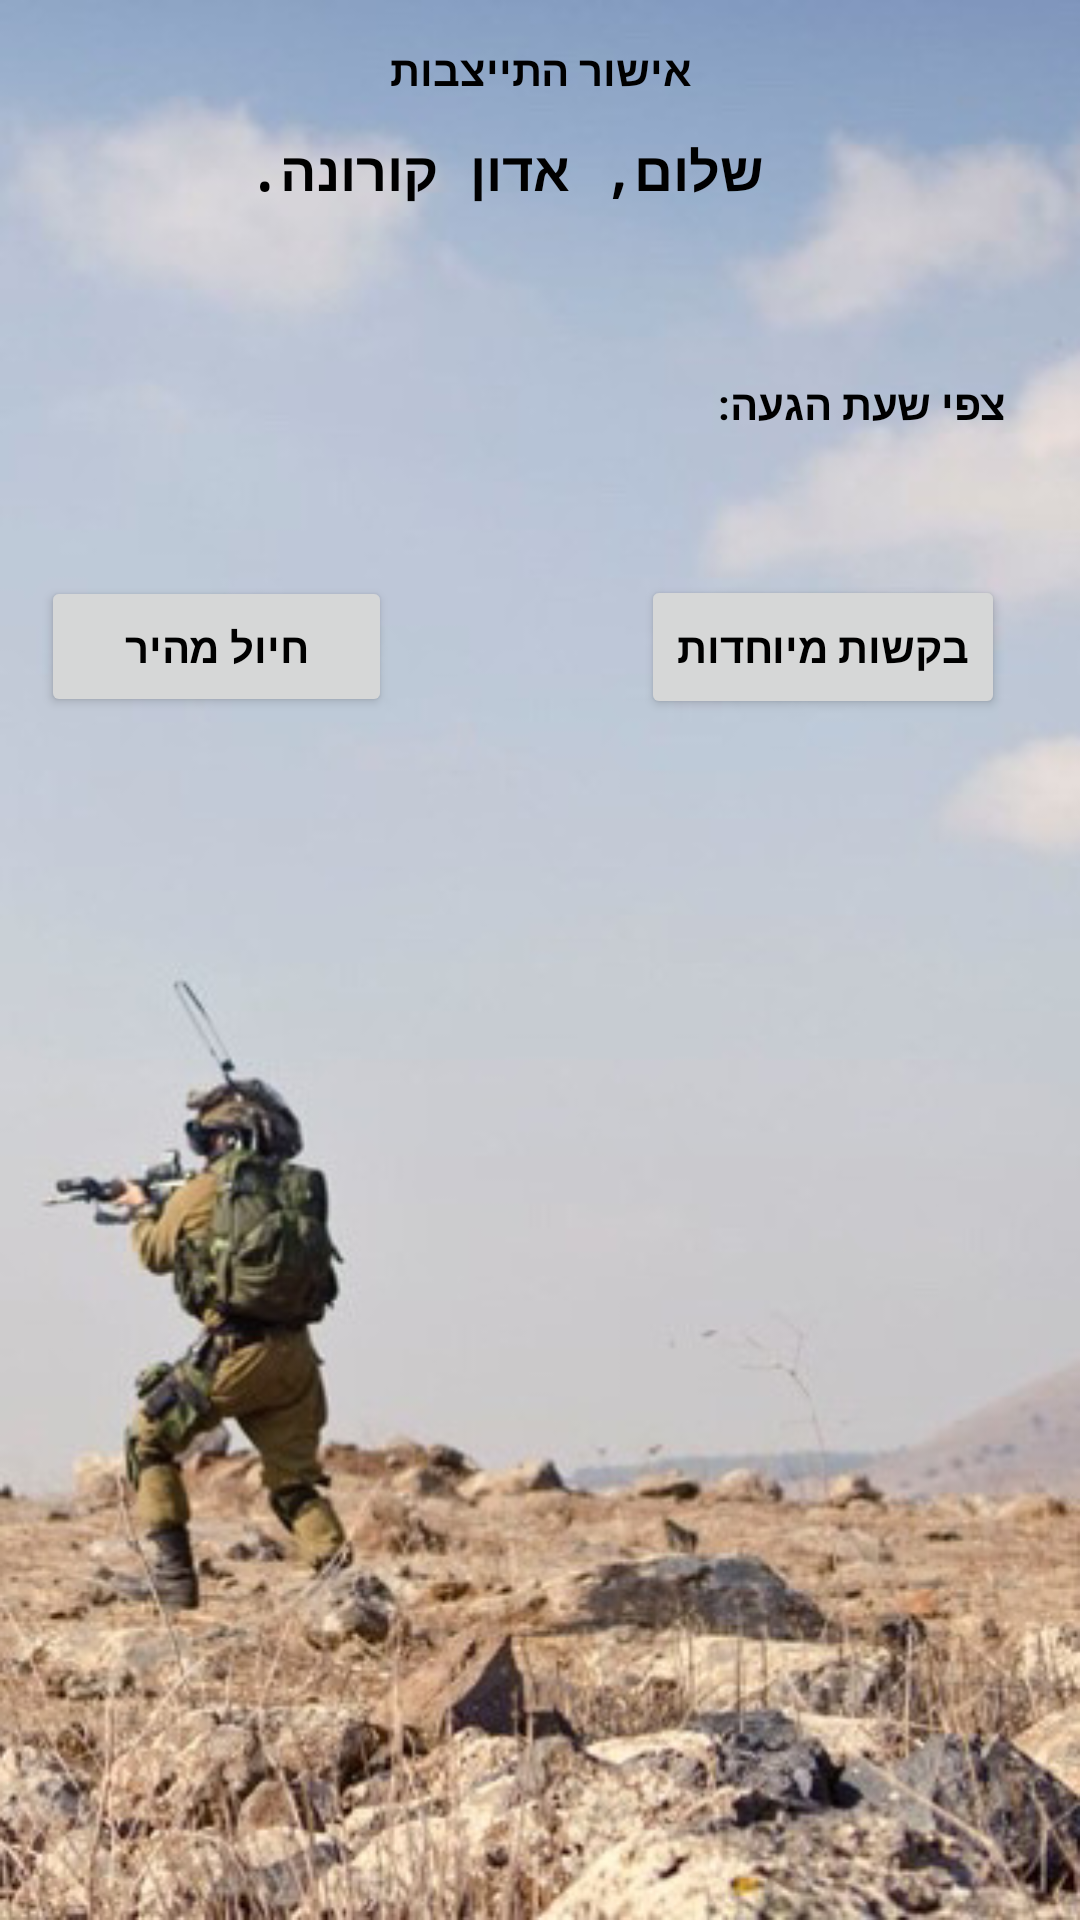

Write the Android layout XML for this screen, with the resource values it uses.
<!-- AndroidManifest.xml: application theme AppTheme -->
<!-- res/layout/activity_attending.xml -->
<?xml version="1.0" encoding="utf-8"?>
<androidx.constraintlayout.widget.ConstraintLayout xmlns:android="http://schemas.android.com/apk/res/android"
    xmlns:app="http://schemas.android.com/apk/res-auto"
    xmlns:tools="http://schemas.android.com/tools"
    android:layout_width="match_parent"
    android:layout_height="match_parent"
    android:background="@drawable/fighter"
    tools:context=".Attending">

    <Button
        android:id="@+id/button3"
        android:layout_width="wrap_content"
        android:layout_height="wrap_content"
        android:text="בקשות מיוחדות"
        android:textColor="#000000"
        android:textStyle="bold"
        app:layout_constraintBottom_toBottomOf="parent"
        app:layout_constraintEnd_toEndOf="@+id/helloTextPrivateProfile3"
        app:layout_constraintHorizontal_bias="0.882"
        app:layout_constraintStart_toStartOf="@+id/helloTextPrivateProfile3"
        app:layout_constraintTop_toBottomOf="@+id/helloTextPrivateProfile3"
        app:layout_constraintVertical_bias="0.08" />

    <Button
        android:id="@+id/button4"
        android:layout_width="117dp"
        android:layout_height="47dp"
        android:text="חיול מהיר"
        android:textColor="#000000"
        android:textStyle="bold"
        app:layout_constraintBottom_toBottomOf="parent"
        app:layout_constraintEnd_toEndOf="@+id/chooseOptions"
        app:layout_constraintHorizontal_bias="0.166"
        app:layout_constraintStart_toStartOf="@+id/chooseOptions"
        app:layout_constraintTop_toBottomOf="@+id/helloTextPrivateProfile3"
        app:layout_constraintVertical_bias="0.08" />

    <TextView
        android:id="@+id/helloTextPrivateProfile2"
        android:layout_width="186dp"
        android:layout_height="47dp"
        android:fontFamily="monospace"
        android:text="שלום, אדון קורונה."
        android:textColor="#000000"
        android:textSize="18dp"
        android:textStyle="bold"
        app:layout_constraintBottom_toBottomOf="parent"
        app:layout_constraintEnd_toEndOf="@+id/attendingTitle"
        app:layout_constraintHorizontal_bias="0.729"
        app:layout_constraintStart_toStartOf="@+id/attendingTitle"
        app:layout_constraintTop_toBottomOf="@+id/attendingTitle"
        app:layout_constraintVertical_bias="0.021" />

    <TextView
        android:id="@+id/helloTextPrivateProfile3"
        android:layout_width="125dp"
        android:layout_height="44dp"
        android:text="צפי שעת הגעה:"
        android:paddingTop="12dp"
        android:textColor="#000000"
        android:textStyle="bold"
        app:layout_constraintBottom_toBottomOf="parent"
        app:layout_constraintEnd_toEndOf="parent"
        app:layout_constraintHorizontal_bias="0.895"
        app:layout_constraintStart_toStartOf="parent"
        app:layout_constraintTop_toBottomOf="@+id/helloTextPrivateProfile2"
        app:layout_constraintVertical_bias="0.043" />

    <TextView
        android:id="@+id/attendingTitle"
        android:layout_width="wrap_content"
        android:layout_height="wrap_content"
        android:text="אישור התייצבות"
        android:textStyle="bold"
        android:textColor="#000000"
        app:layout_constraintBottom_toBottomOf="parent"
        app:layout_constraintEnd_toEndOf="parent"
        app:layout_constraintStart_toStartOf="parent"
        app:layout_constraintTop_toTopOf="parent"
        app:layout_constraintVertical_bias="0.022" />

    <Spinner
        android:id="@+id/chooseOptions"
        android:layout_width="213dp"
        android:layout_height="45dp"
        android:layout_marginBottom="552dp"
        android:spinnerMode="dropdown"
        android:textColor="#000000"
        android:textStyle="bold"
        app:layout_constraintBottom_toBottomOf="@+id/helloTextPrivateProfile3"
        app:layout_constraintEnd_toStartOf="@+id/helloTextPrivateProfile3"
        app:layout_constraintHorizontal_bias="0.888"
        app:layout_constraintStart_toStartOf="parent"
        app:layout_constraintTop_toTopOf="@+id/helloTextPrivateProfile3"
        app:layout_constraintVertical_bias="0.001" />

</androidx.constraintlayout.widget.ConstraintLayout>
<!-- resources referenced by this layout -->
<resources>
  <!-- drawable fighter: jpg bitmap (drawable, 56019 bytes) -->
  <style name="AppTheme" parent="Theme.AppCompat.Light.DarkActionBar">
          
          <item name="colorPrimary">@color/colorPrimary</item>
          <item name="colorPrimaryDark">@color/colorPrimaryDark</item>
          <item name="colorAccent">@color/colorAccent</item>
      </style>
  <color name="colorPrimary">#6200EE</color>
  <color name="colorPrimaryDark">#3700B3</color>
  <color name="colorAccent">#03DAC5</color>
</resources>
